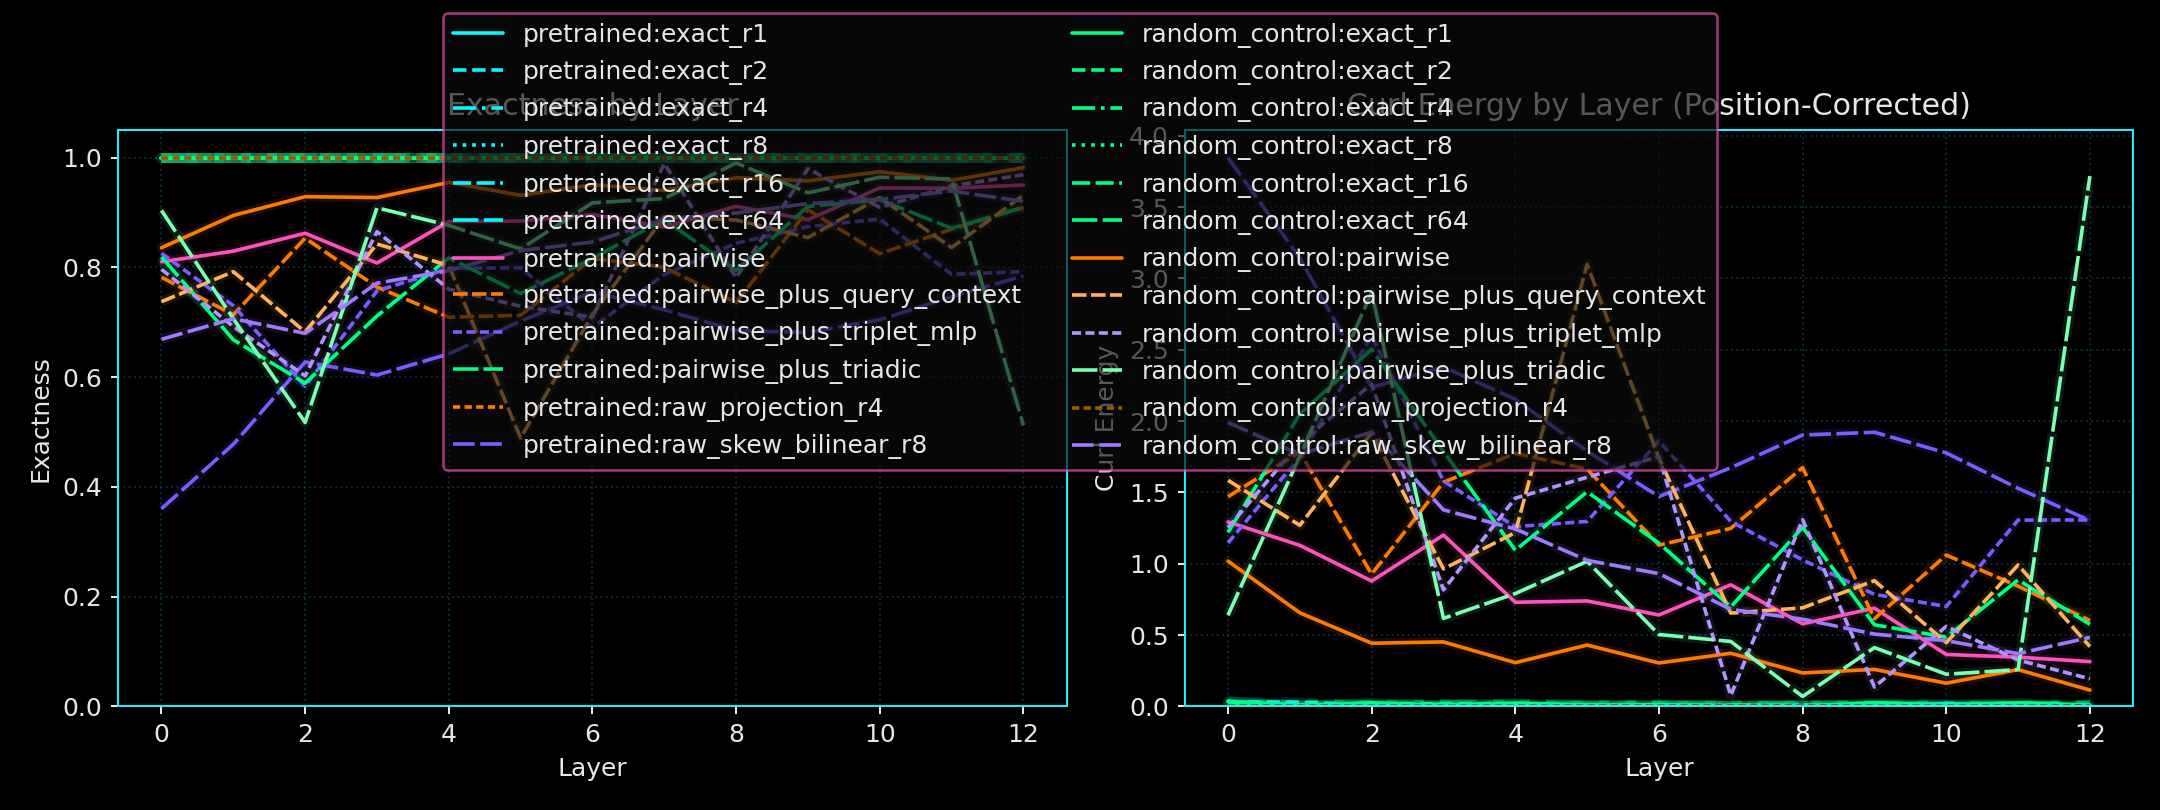

The data file committed next to this chart (first rows):
run_seed, variant_name, layer_index, probe_name, diagnostic_family, exactness_mean, curl_energy_mean, exactness_positional_mean, curl_energy_positional_mean
11, pretrained, 0, exact_r1, probe, 1.0, 2.982096898297414e-15, 0.9943, 0.03446
11, pretrained, 0, exact_r2, probe, 1.0, 3.0275794474856537e-15, 0.995, 0.03028
11, pretrained, 0, exact_r4, probe, 1.0, 3.284806597736752e-15, 0.9966, 0.02025
11, pretrained, 0, exact_r8, probe, 1.0, 3.128834168469755e-15, 0.9982, 0.0107
11, pretrained, 0, exact_r16, probe, 1.0, 3.1306318679630343e-15, 0.9984, 0.009807
11, pretrained, 0, exact_r64, probe, 1.0, 3.0900518760362854e-15, 0.9984, 0.009428
11, pretrained, 0, pairwise, probe, 0.8102, 1.139, 0.7845, 1.293
11, pretrained, 0, pairwise_plus_query_context, probe, 0.7818, 1.309, 0.755, 1.47
11, pretrained, 0, pairwise_plus_triplet_mlp, probe, 0.8256, 1.046, 0.8091, 1.146
11, pretrained, 0, pairwise_plus_triadic, probe, 0.819, 1.086, 0.7968, 1.219
11, pretrained, 0, raw_projection_r4, raw_projection, 1.0, 3.0932785245232124e-15, 0.9999, 0.0007694
11, pretrained, 0, raw_skew_bilinear_r8, raw_skew_bilinear, 0.3602, 3.839, 0.3589, 3.847
11, pretrained, 1, exact_r1, probe, 1.0, 1.5479081466368464e-15, 0.9999, 0.0004266
11, pretrained, 1, exact_r2, probe, 1.0, 2.5178476424433224e-15, 0.9951, 0.0293
11, pretrained, 1, exact_r4, probe, 1.0, 3.327328861946063e-15, 0.998, 0.01203
11, pretrained, 1, exact_r8, probe, 1.0, 2.6700014979928828e-15, 0.9987, 0.007848
11, pretrained, 1, exact_r16, probe, 1.0, 2.9321806878633053e-15, 0.9988, 0.006989
11, pretrained, 1, exact_r64, probe, 1.0, 3.009036715699705e-15, 0.9989, 0.006732
11, pretrained, 1, pairwise, probe, 0.8296, 1.023, 0.8119, 1.129
11, pretrained, 1, pairwise_plus_query_context, probe, 0.7137, 1.718, 0.7028, 1.783
11, pretrained, 1, pairwise_plus_triplet_mlp, probe, 0.7303, 1.618, 0.7088, 1.747
11, pretrained, 1, pairwise_plus_triadic, probe, 0.6682, 1.991, 0.6584, 2.05
11, pretrained, 1, raw_projection_r4, raw_projection, 1.0, 2.9330630112765775e-15, 0.9998, 0.000973
11, pretrained, 1, raw_skew_bilinear_r8, raw_skew_bilinear, 0.4775, 3.135, 0.476, 3.144
11, pretrained, 2, exact_r1, probe, 1.0, 1.7935580354228723e-15, 0.9995, 0.002724
11, pretrained, 2, exact_r2, probe, 1.0, 2.1496426794321596e-15, 0.9988, 0.007324
11, pretrained, 2, exact_r4, probe, 1.0, 2.7659776373112367e-15, 0.9989, 0.0067
11, pretrained, 2, exact_r8, probe, 1.0, 2.780770642012744e-15, 0.9982, 0.01088
11, pretrained, 2, exact_r16, probe, 1.0, 2.603511471864599e-15, 0.9987, 0.007843
11, pretrained, 2, exact_r64, probe, 1.0, 2.900028559059358e-15, 0.9993, 0.003971
11, pretrained, 2, pairwise, probe, 0.8622, 0.8267, 0.8536, 0.8785
11, pretrained, 2, pairwise_plus_query_context, probe, 0.8532, 0.881, 0.8455, 0.9269
11, pretrained, 2, pairwise_plus_triplet_mlp, probe, 0.5835, 2.499, 0.5672, 2.597
11, pretrained, 2, pairwise_plus_triadic, probe, 0.589, 2.466, 0.5827, 2.504
11, pretrained, 2, raw_projection_r4, raw_projection, 1.0, 3.1701146603202417e-15, 0.9997, 0.00153
11, pretrained, 2, raw_skew_bilinear_r8, raw_skew_bilinear, 0.6277, 2.234, 0.6273, 2.236
11, pretrained, 3, exact_r1, probe, 1.0, 2.131659456978217e-15, 0.9999, 0.0006884
11, pretrained, 3, exact_r2, probe, 1.0, 2.1681171165098876e-15, 0.998, 0.01192
11, pretrained, 3, exact_r4, probe, 1.0, 2.593884767148673e-15, 0.9976, 0.01417
11, pretrained, 3, exact_r8, probe, 1.0, 2.1409698202092613e-15, 0.9985, 0.00912
11, pretrained, 3, exact_r16, probe, 1.0, 2.1422501358759086e-15, 0.9987, 0.008053
11, pretrained, 3, exact_r64, probe, 1.0, 2.6115493424896396e-15, 0.9991, 0.005215
11, pretrained, 3, pairwise, probe, 0.808, 1.152, 0.7999, 1.201
11, pretrained, 3, pairwise_plus_query_context, probe, 0.7642, 1.415, 0.7382, 1.571
11, pretrained, 3, pairwise_plus_triplet_mlp, probe, 0.7571, 1.458, 0.7368, 1.579
11, pretrained, 3, pairwise_plus_triadic, probe, 0.7114, 1.732, 0.7022, 1.787
11, pretrained, 3, raw_projection_r4, raw_projection, 1.0, 2.917554064476021e-15, 0.9998, 0.001144
11, pretrained, 3, raw_skew_bilinear_r8, raw_skew_bilinear, 0.6038, 2.377, 0.6036, 2.378
11, pretrained, 4, exact_r1, probe, 1.0, 1.193397126911954e-15, 0.9996, 0.002477
11, pretrained, 4, exact_r2, probe, 1.0, 1.7302604451375803e-15, 0.9977, 0.01402
11, pretrained, 4, exact_r4, probe, 1.0, 1.8818842314656394e-15, 0.9984, 0.009366
11, pretrained, 4, exact_r8, probe, 1.0, 1.9263452886060835e-15, 0.9992, 0.004904
11, pretrained, 4, exact_r16, probe, 1.0, 2.2348114361328988e-15, 0.9994, 0.003466
11, pretrained, 4, exact_r64, probe, 1.0, 2.6025548099134943e-15, 0.9995, 0.002914
11, pretrained, 4, pairwise, probe, 0.8835, 0.699, 0.8784, 0.7297
11, pretrained, 4, pairwise_plus_query_context, probe, 0.7091, 1.745, 0.7045, 1.773
11, pretrained, 4, pairwise_plus_triplet_mlp, probe, 0.7981, 1.211, 0.7901, 1.26
11, pretrained, 4, pairwise_plus_triadic, probe, 0.8172, 1.097, 0.8176, 1.094
11, pretrained, 4, raw_projection_r4, raw_projection, 1.0, 3.1920088436738512e-15, 0.9998, 0.000941
11, pretrained, 4, raw_skew_bilinear_r8, raw_skew_bilinear, 0.6423, 2.146, 0.6412, 2.153
... 252 more rows
